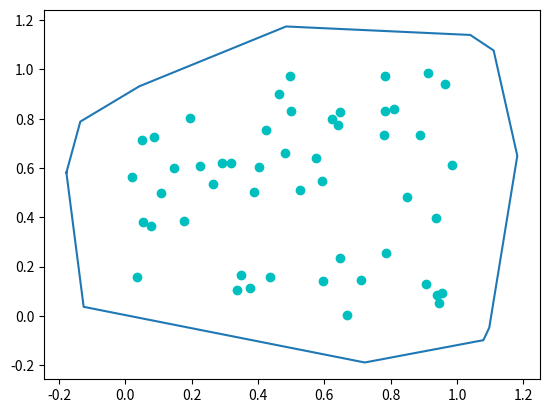

Recreate this plot in Python.
import numpy as np
import math
import matplotlib.pyplot as plt

class GiftWrap():

    def converter(arr):
        #np array to 2d list for giftwrap
        length = int (np.size(arr)/2)
        new_arr = []
        for i in range(length):
            new_arr.append([arr[i,0],arr[i,1]])
        return new_arr

    def orientation(p1, p2, p3):
        x1, y1, x2, y2, x3, y3 = *p1, *p2, *p3
        d = (y3-y2)*(x2-x1) - (y2-y1)*(x3-x2)
        if d > 0:
            return 1
        elif d < 0:
            return -1
        else:
            return 0  

    def dist(p1, p2):
        x1, y1, x2, y2 = *p1, *p2
        return math.sqrt((y2-y1)**2 + (x2-x1)**2)  

    def gift_wrapping(points):
        points = GiftWrap.converter(points)
        on_hull = min(points)
        hull = []
        while True:
            hull.append(on_hull)
            next_point = points[0]
            for point in points:
                o = GiftWrap.orientation(on_hull, next_point, point)
                if next_point == on_hull or o == 1 or (o == 0 and GiftWrap.dist(on_hull, point) > GiftWrap.dist(on_hull, next_point)):
                    next_point = point
            on_hull = next_point
            if on_hull == hull[0]:
                break
        return hull

def centroid(sheep):

        x = sheep[:,0]
        x_cg = sum(x)/len(x)
        y = sheep[:,1]
        y_cg = sum(y)/len(y)
        return x_cg,y_cg

def get_points(sheep,r):

    hull = GiftWrap.gift_wrapping(sheep)
    x_cg,y_cg = centroid(sheep)
    points = []
    for i in range(len(hull)):
        x = hull[i][0]
        y = hull[i][1]
        m = (y-y_cg)/(x-x_cg)
        c = y_cg - m*x_cg
        s = np.sqrt((x - x_cg)**2 + (y - y_cg)**2)
        x_new = x_cg +(x-x_cg)*(s+r)/s
        y_new = m*x_new + c
        points.append([x_new,y_new])
    return points

def interpolate(coord1, coord2, n):

    x1, y1 = coord1
    x2, y2 = coord2
    
    # Calculate the step size for x and y
    dx = (x2 - x1) / (n-1)
    dy = (y2 - y1) / (n-1)
    
    # Generate the list of interpolated points
    interpolated_points = []
    for i in range(n):
        x = x1 + i*dx
        y = y1 + i*dy
        interpolated_points.append([x, y])
        
    return interpolated_points

def interpolate_points(points, num_points):
    interpolated_points = []
    for i in range(len(points)-1):
        p1 = points[i]
        p2 = points[i+1]
        segment_points = interpolate(p1, p2, num_points)
        interpolated_points.extend(segment_points)
    return interpolated_points

def navigate_loop(points, drone1_pos, drone2_pos):
    """Given a loop defined by a list of points, navigate two drones in the same direction"""
    points_arr = np.array(points)
    drone1_pos_arr = np.array(drone1_pos)
    drone2_pos_arr = np.array(drone2_pos)

    # Find the indices of the current drone positions
    drone1_index = np.argmin(np.sum((points_arr - drone1_pos_arr)**2, axis=1))
    drone2_index = np.argmin(np.sum((points_arr - drone2_pos_arr)**2, axis=1))

    # Determine the indices of the next points for each drone, wrapping around to the beginning of the loop if necessary
    next_index1 = (drone1_index + 2) % len(points)
    next_index2 = (drone2_index + 2) % len(points)

    # Compute the coordinates of the next points
    next_pos1 = tuple(points[next_index1])
    next_pos2 = tuple(points[next_index2])

    # Return the positions of the two drones
    return next_pos1, next_pos2

def scale_parameter(current_pos, given_pos, fixed_param, dist1, dist2):
    distance = ((current_pos[0] - given_pos[0])**2 + (current_pos[1] - given_pos[1])**2)**0.5
    
    if distance < dist1:
        scale_factor = 1/1.1
    elif distance < dist2:
        scale_factor = (1/1.1) - ((distance - dist1) / (dist2 - dist1)) * ((1/1.1) - (1/1.3))
    else:
        scale_factor = 1/1.3
    
    scaled_param = fixed_param * scale_factor
    return scaled_param

# testing plots:

sheep = np.random.rand(50,2)
plt.plot(sheep[:,0],sheep[:,1],'co')
points = get_points(sheep,0.2)
points.append(points[0])
points = np.asarray(points)
plt.plot(points[:,0],points[:,1])
plt.show()